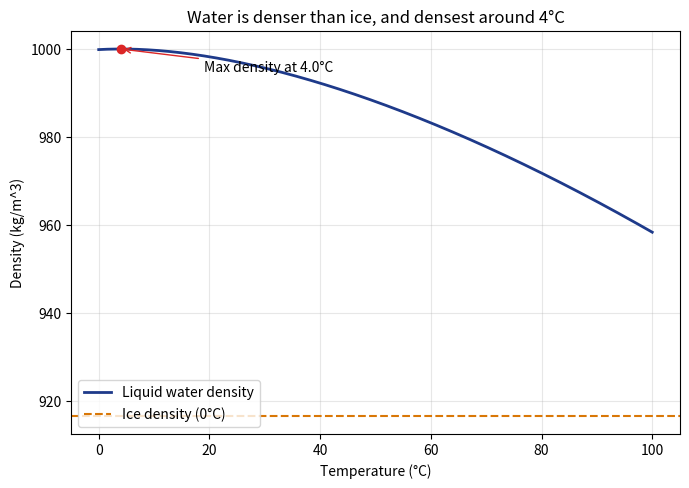

This figure's Python source: (Note: this script raises an exception after producing the figure.)
"""
記事「なぜ氷は水に浮くの？」用のシミュレーション画像を生成する。
水の密度が4°C付近で最大になる異常性(密度異常)を可視化する。
"""

import numpy as np
import matplotlib

matplotlib.use("Agg")
import matplotlib.pyplot as plt

OUT_DIR = "public/assets/simulations"

# Kell(1975)の実験式に基づく水の密度(近似)。0-100°Cの範囲で4°C付近に極大を持つ。
t = np.linspace(0, 100, 500)
density = (
    999.83952
    + 16.945176 * t
    - 7.9870401e-3 * t ** 2
    - 46.170461e-6 * t ** 3
    + 105.56302e-9 * t ** 4
    - 280.54253e-12 * t ** 5
) / (1 + 16.879850e-3 * t)

ice_density = 916.7  # kg/m^3, 0°Cの氷の密度(液体の水より軽い)

fig, ax = plt.subplots(figsize=(7, 5), dpi=150)
ax.plot(t, density, color="#1e3a8a", linewidth=2, label="Liquid water density")
ax.axhline(ice_density, color="#d97706", linestyle="--", linewidth=1.5, label="Ice density (0°C)")

max_idx = np.argmax(density)
ax.scatter([t[max_idx]], [density[max_idx]], color="#dc2626", zorder=5)
ax.annotate(
    f"Max density at {t[max_idx]:.1f}°C",
    xy=(t[max_idx], density[max_idx]),
    xytext=(t[max_idx] + 15, density[max_idx] - 5),
    arrowprops=dict(arrowstyle="->", color="#dc2626"),
)

ax.set_xlabel("Temperature (°C)")
ax.set_ylabel("Density (kg/m^3)")
ax.set_title("Water is denser than ice, and densest around 4°C")
ax.legend(loc="lower left")
ax.grid(alpha=0.3)

fig.tight_layout()
fig.savefig(f"{OUT_DIR}/ice_float_density.png")
plt.close(fig)

print("done")
